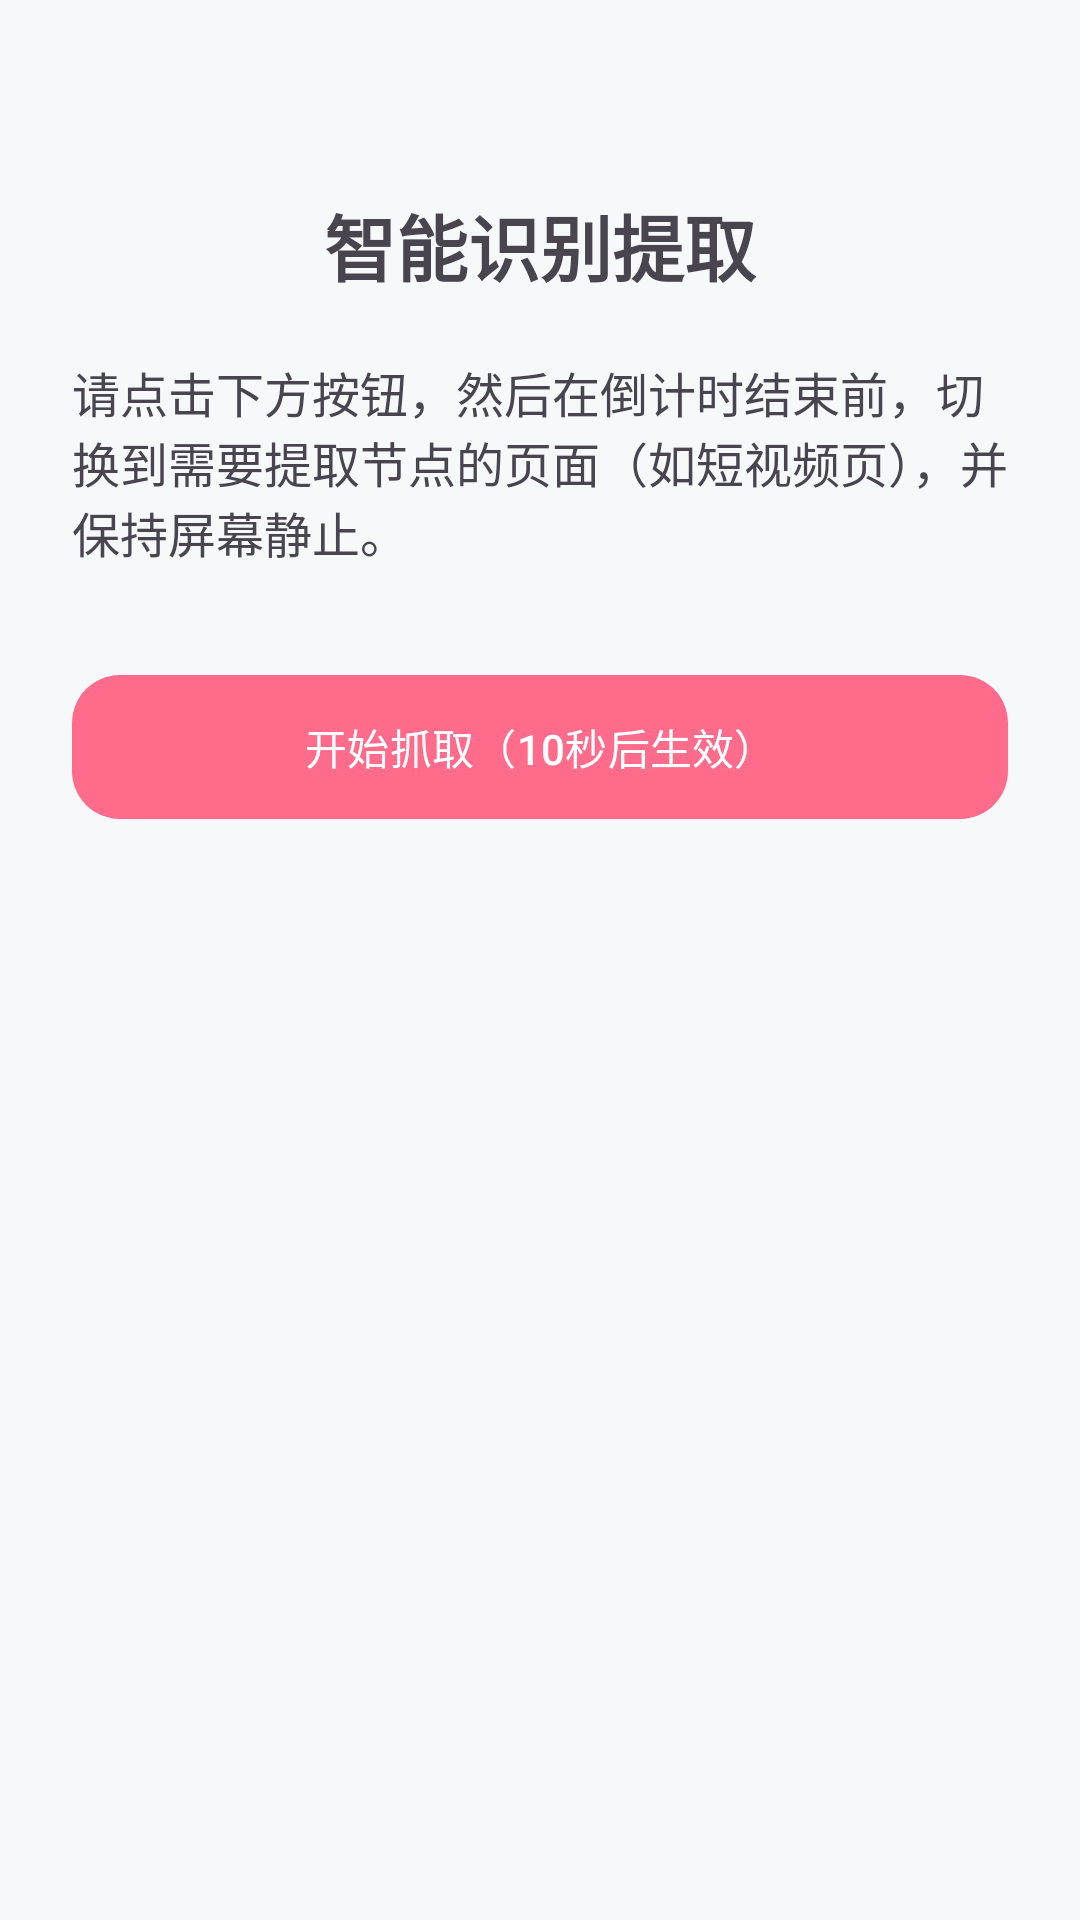

Android layout source for this screen:
<!-- AndroidManifest.xml: application theme Theme.BiliLimit -->
<!-- res/layout/activity_capture.xml -->
<?xml version="1.0" encoding="utf-8"?>
<ScrollView xmlns:android="http://schemas.android.com/apk/res/android"
    xmlns:app="http://schemas.android.com/apk/res-auto"
    android:layout_width="match_parent"
    android:layout_height="match_parent"
    android:fillViewport="true">

    <LinearLayout
        android:layout_width="match_parent"
        android:layout_height="wrap_content"
        android:orientation="vertical"
        android:padding="24dp"
        android:gravity="center_horizontal">

        <TextView
            android:layout_width="wrap_content"
            android:layout_height="wrap_content"
            android:text="智能识别提取"
            android:textSize="24sp"
            android:textStyle="bold"
            android:layout_marginTop="40dp"/>

        <TextView
            android:layout_width="match_parent"
            android:layout_height="wrap_content"
            android:text="请点击下方按钮，然后在倒计时结束前，切换到需要提取节点的页面（如短视频页），并保持屏幕静止。"
            android:textSize="16sp"
            android:layout_marginTop="20dp"/>

        <com.google.android.material.button.MaterialButton
            android:id="@+id/btnStartCapture"
            android:layout_width="match_parent"
            android:layout_height="56dp"
            android:layout_marginTop="32dp"
            android:text="开始抓取（10秒后生效）"
            app:cornerRadius="16dp"/>

        <LinearLayout
            android:id="@+id/llResult"
            android:layout_width="match_parent"
            android:layout_height="wrap_content"
            android:orientation="vertical"
            android:layout_marginTop="32dp"
            android:visibility="gone">

            <TextView
                android:layout_width="match_parent"
                android:layout_height="wrap_content"
                android:text="抓取成功！请检查并保存：" />

            
            <com.google.android.material.textfield.TextInputLayout
                style="@style/Widget.Material3.TextInputLayout.OutlinedBox"
                android:layout_width="match_parent"
                android:layout_height="wrap_content"
                android:layout_marginTop="8dp"
                android:hint="应用名称 (例如：抖音短视频)">
                <com.google.android.material.textfield.TextInputEditText
                    android:id="@+id/etAppName"
                    android:layout_width="match_parent"
                    android:layout_height="wrap_content" />
            </com.google.android.material.textfield.TextInputLayout>

            <com.google.android.material.textfield.TextInputLayout
                style="@style/Widget.Material3.TextInputLayout.OutlinedBox"
                android:layout_width="match_parent"
                android:layout_height="wrap_content"
                android:layout_marginTop="8dp"
                android:hint="应用包名 (自动识别，无需修改)">
                <com.google.android.material.textfield.TextInputEditText
                    android:id="@+id/etPkg"
                    android:layout_width="match_parent"
                    android:layout_height="wrap_content"
                    android:enabled="false"/>
            </com.google.android.material.textfield.TextInputLayout>

            <com.google.android.material.textfield.TextInputLayout
                style="@style/Widget.Material3.TextInputLayout.OutlinedBox"
                android:layout_width="match_parent"
                android:layout_height="wrap_content"
                android:layout_marginTop="8dp"
                android:hint="类名关键字 (留空则用节点识别)">
                <com.google.android.material.textfield.TextInputEditText
                    android:id="@+id/etCls"
                    android:layout_width="match_parent"
                    android:layout_height="wrap_content"/>
            </com.google.android.material.textfield.TextInputLayout>

            <com.google.android.material.textfield.TextInputLayout
                style="@style/Widget.Material3.TextInputLayout.OutlinedBox"
                android:layout_width="match_parent"
                android:layout_height="wrap_content"
                android:layout_marginTop="8dp"
                android:hint="ViewId 关键字 (逗号分隔)">
                <com.google.android.material.textfield.TextInputEditText
                    android:id="@+id/etIds"
                    android:layout_width="match_parent"
                    android:layout_height="wrap_content"/>
            </com.google.android.material.textfield.TextInputLayout>

            <com.google.android.material.button.MaterialButton
                android:id="@+id/btnSaveApp"
                android:layout_width="match_parent"
                android:layout_height="56dp"
                android:layout_marginTop="24dp"
                android:text="保存应用"
                app:cornerRadius="16dp"/>
        </LinearLayout>
    </LinearLayout>
</ScrollView>
<!-- resources referenced by this layout -->
<resources>
  <style name="Theme.BiliLimit" parent="Theme.Material3.DayNight.NoActionBar">
          <item name="colorPrimary">@color/brand_pink</item>
          
          <item name="android:statusBarColor">@android:color/transparent</item>
          <item name="android:navigationBarColor">@color/bg_color</item>
          <item name="android:windowBackground">@color/bg_color</item>
          
          <item name="android:windowLightStatusBar">?attr/isLightTheme</item>
      </style>
  <color name="brand_pink">#FF6B8B</color>
  <color name="bg_color">#F7F8FA</color>
</resources>
